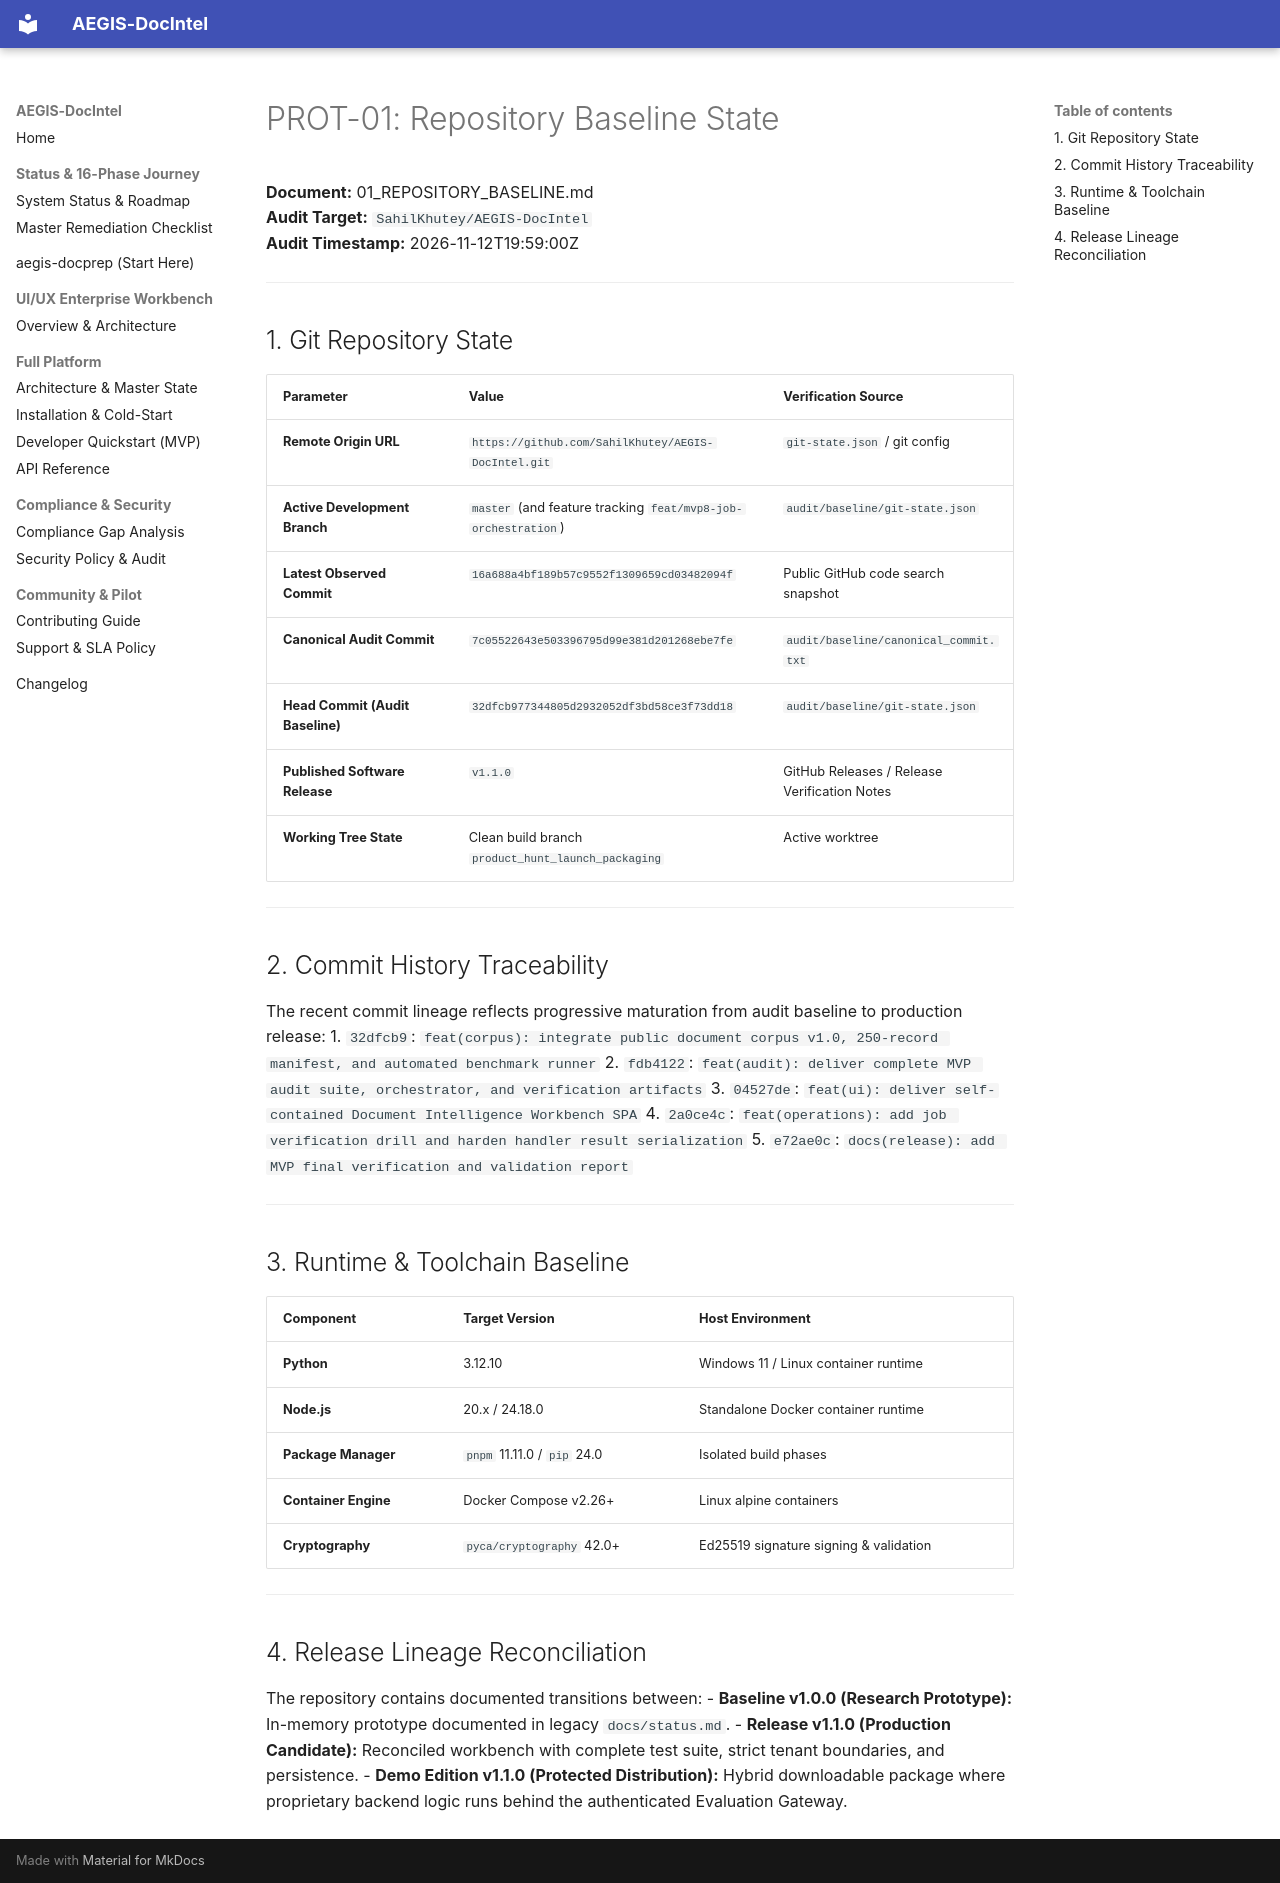

repository: SahilKhutey/AEGIS-DocIntel · page: distribution/prot-01-repository-audit/01_REPOSITORY_BASELINE/index.html · generator: mkdocs

# PROT-01: Repository Baseline State

**Document:** 01_REPOSITORY_BASELINE.md  
**Audit Target:** `SahilKhutey/AEGIS-DocIntel`  
**Audit Timestamp:** 2026-11-12T19:59:00Z  

---

## 1. Git Repository State

| Parameter | Value | Verification Source |
| :--- | :--- | :--- |
| **Remote Origin URL** | `https://github.com/SahilKhutey/AEGIS-DocIntel.git` | `git-state.json` / git config |
| **Active Development Branch** | `master` (and feature tracking `feat/mvp8-job-orchestration`) | `audit/baseline/git-state.json` |
| **Latest Observed Commit** | `16a688a4bf189b57c9552f1309659cd03482094f` | Public GitHub code search snapshot |
| **Canonical Audit Commit** | `7c05522643e503396795d99e381d201268ebe7fe` | `audit/baseline/canonical_commit.txt` |
| **Head Commit (Audit Baseline)** | `32dfcb977344805d2932052df3bd58ce3f73dd18` | `audit/baseline/git-state.json` |
| **Published Software Release** | `v1.1.0` | GitHub Releases / Release Verification Notes |
| **Working Tree State** | Clean build branch `product_hunt_launch_packaging` | Active worktree |

---

## 2. Commit History Traceability

The recent commit lineage reflects progressive maturation from audit baseline to production release:
1. `32dfcb9`: `feat(corpus): integrate public document corpus v1.0, 250-record manifest, and automated benchmark runner`
2. `fdb4122`: `feat(audit): deliver complete MVP audit suite, orchestrator, and verification artifacts`
3. `04527de`: `feat(ui): deliver self-contained Document Intelligence Workbench SPA`
4. `2a0ce4c`: `feat(operations): add job verification drill and harden handler result serialization`
5. `e72ae0c`: `docs(release): add MVP final verification and validation report`

---

## 3. Runtime & Toolchain Baseline

| Component | Target Version | Host Environment |
| :--- | :--- | :--- |
| **Python** | 3.12.10 | Windows 11 / Linux container runtime |
| **Node.js** | 20.x / 24.18.0 | Standalone Docker container runtime |
| **Package Manager** | `pnpm` 11.11.0 / `pip` 24.0 | Isolated build phases |
| **Container Engine** | Docker Compose v2.26+ | Linux alpine containers |
| **Cryptography** | `pyca/cryptography` 42.0+ | Ed25519 signature signing & validation |

---

## 4. Release Lineage Reconciliation

The repository contains documented transitions between:
- **Baseline v1.0.0 (Research Prototype):** In-memory prototype documented in legacy `docs/status.md`.
- **Release v1.1.0 (Production Candidate):** Reconciled workbench with complete test suite, strict tenant boundaries, and persistence.
- **Demo Edition v1.1.0 (Protected Distribution):** Hybrid downloadable package where proprietary backend logic runs behind the authenticated Evaluation Gateway.
